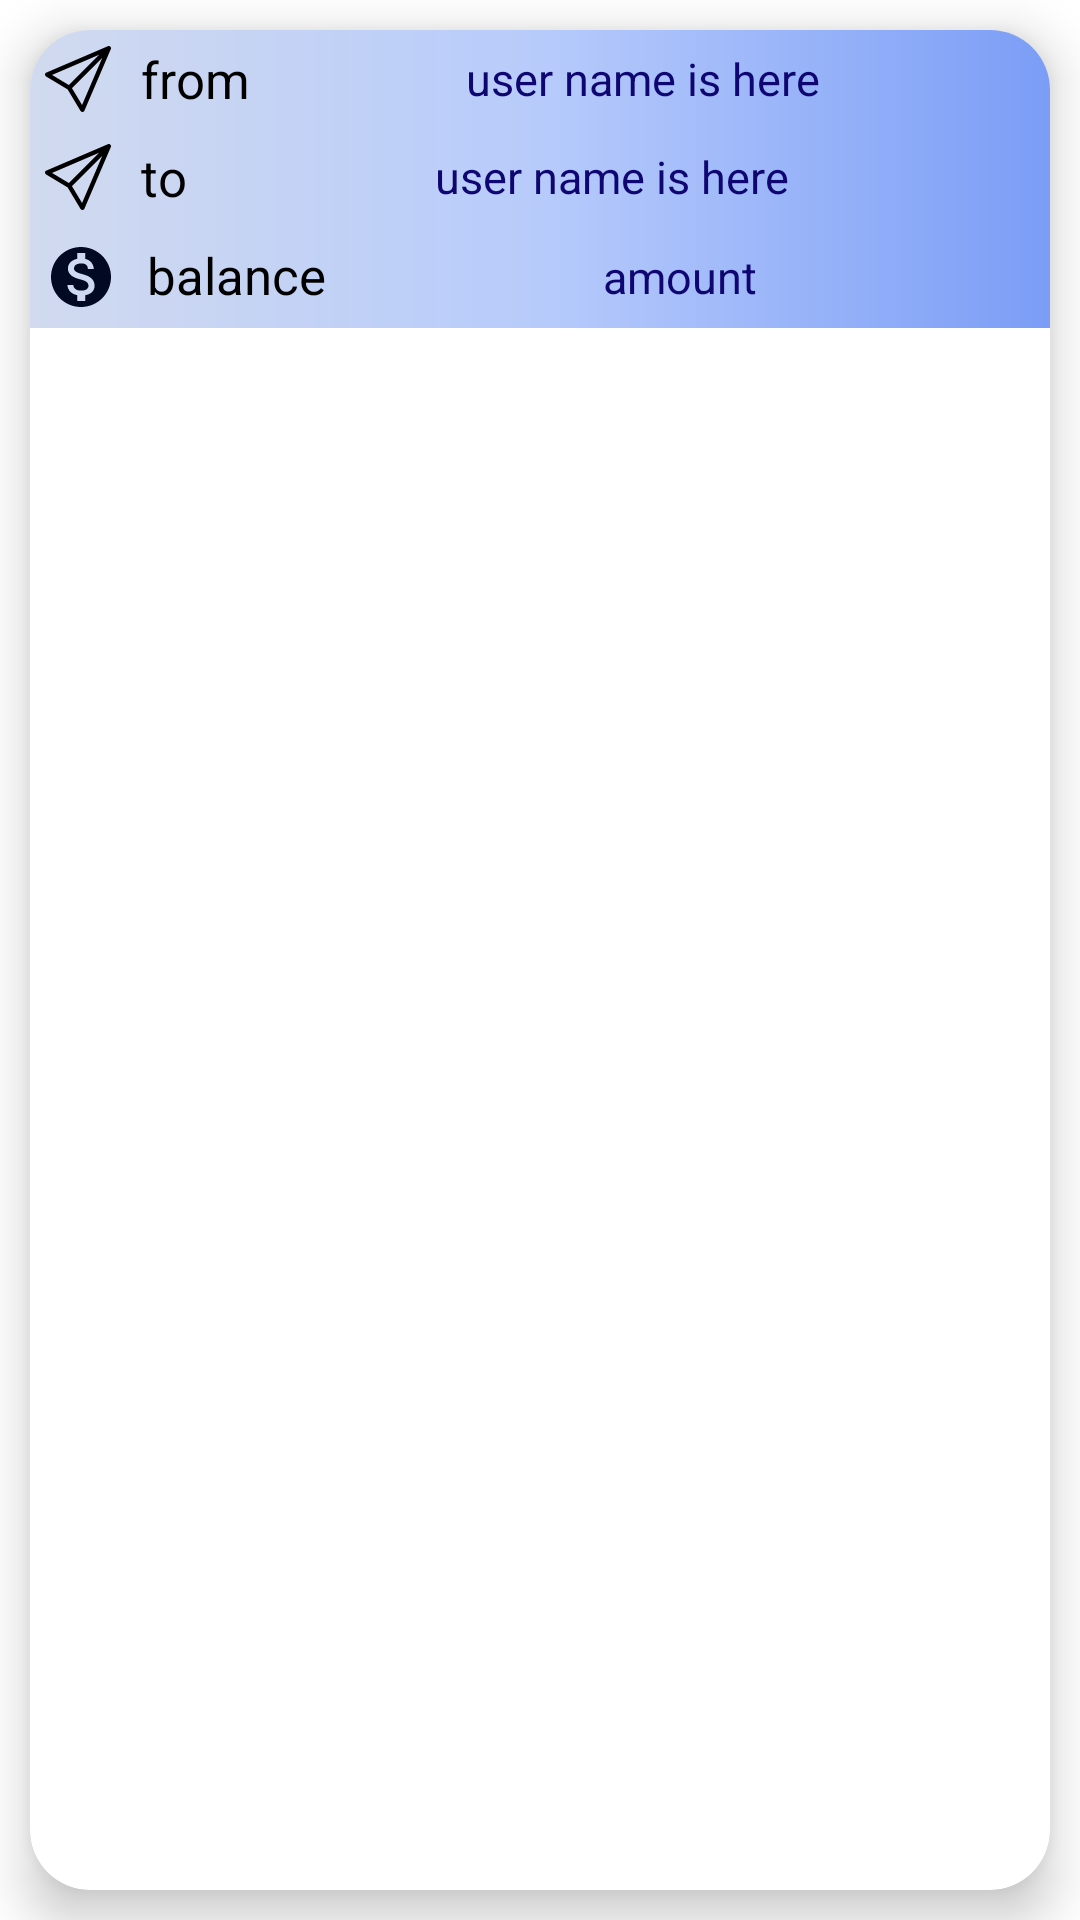

Produce the Android XML layout that renders to this screen, including the resource entries it uses.
<!-- AndroidManifest.xml: application theme AppTheme -->
<!-- res/layout/transaction_item_card_view.xml -->
<?xml version="1.0" encoding="utf-8"?>
<LinearLayout
    xmlns:android="http://schemas.android.com/apk/res/android"
    xmlns:app="http://schemas.android.com/apk/res-auto"
    android:layout_width="match_parent"
    android:layout_height="wrap_content">

    <androidx.cardview.widget.CardView
        android:layout_width="match_parent"
        android:layout_height="match_parent"
        android:layout_margin="10dp"
        app:cardCornerRadius="20dp"
        app:cardElevation="10dp">

        <LinearLayout
            android:layout_width="match_parent"
            android:layout_height="wrap_content"
            android:layout_weight="1"
            android:orientation="vertical"
            android:background="@drawable/transaction_card_view_background">

            <LinearLayout
                android:layout_width="match_parent"
                android:layout_height="wrap_content"
                android:layout_gravity="center"
                android:layout_margin="5dp"
                android:gravity="center"
                android:orientation="horizontal">

                <TextView
                    android:layout_width="wrap_content"
                    android:layout_height="wrap_content"
                    android:drawableLeft="@drawable/ic_send"
                    android:drawablePadding="10dp"
                    android:text="from"
                    android:textColor="@color/black"
                    android:textSize="17sp" />

                <TextView
                    android:id="@+id/allTransactionsScreen_user_from"
                    android:layout_width="match_parent"
                    android:layout_height="wrap_content"
                    android:gravity="center"
                    android:text="user name is here"
                    android:textColor="@color/primaryDarkerColor"
                    android:textSize="15sp" />
            </LinearLayout>

            <LinearLayout
                android:layout_width="match_parent"
                android:layout_height="wrap_content"
                android:layout_gravity="center"
                android:layout_margin="5dp"
                android:gravity="center"
                android:orientation="horizontal">

                <TextView
                    android:layout_width="wrap_content"
                    android:layout_height="wrap_content"
                    android:drawableLeft="@drawable/ic_send"
                    android:drawablePadding="10dp"
                    android:text="to"
                    android:textColor="@color/black"
                    android:textSize="17sp" />

                <TextView
                    android:id="@+id/allTransactionsScreen_user_to"
                    android:layout_width="match_parent"
                    android:layout_height="wrap_content"
                    android:gravity="center"
                    android:text="user name is here"
                    android:textColor="@color/primaryDarkerColor"
                    android:textSize="15sp" />
            </LinearLayout>

            <LinearLayout
                android:layout_width="match_parent"
                android:layout_height="wrap_content"
                android:layout_gravity="center"
                android:gravity="center"
                android:orientation="horizontal"
                android:layout_margin="5dp">
                <TextView
                    android:layout_width="wrap_content"
                    android:layout_height="wrap_content"
                    android:drawableLeft="@drawable/ic_baseline_monetization_on_24"
                    android:drawablePadding="10dp"
                    android:text="balance"
                    android:textColor="@color/black"
                    android:textSize="17sp" />
                <TextView
                    android:id="@+id/allTransactionsScreen_amount"
                    android:layout_width="match_parent"
                    android:layout_height="wrap_content"
                    android:gravity="center"
                    android:text="amount"
                    android:textColor="@color/primaryDarkerColor"
                    android:textSize="15sp" />
            </LinearLayout>

        </LinearLayout>
    </androidx.cardview.widget.CardView>
</LinearLayout>
<!-- resources referenced by this layout -->
<resources>
  <color name="black">#FF000000</color>
  <color name="primaryDarkerColor">#0F0671</color>
  <!-- drawable ic_baseline_monetization_on_24 (drawable) -->
  <vector android:autoMirrored="true" android:height="24dp"
      android:tint="#020923" android:viewportHeight="24"
      android:viewportWidth="24" android:width="24dp" xmlns:android="http://schemas.android.com/apk/res/android">
      <path android:fillColor="@android:color/white" android:pathData="M12,2C6.48,2 2,6.48 2,12s4.48,10 10,10 10,-4.48 10,-10S17.52,2 12,2zM13.41,18.09L13.41,20h-2.67v-1.93c-1.71,-0.36 -3.16,-1.46 -3.27,-3.4h1.96c0.1,1.05 0.82,1.87 2.65,1.87 1.96,0 2.4,-0.98 2.4,-1.59 0,-0.83 -0.44,-1.61 -2.67,-2.14 -2.48,-0.6 -4.18,-1.62 -4.18,-3.67 0,-1.72 1.39,-2.84 3.11,-3.21L10.74,4h2.67v1.95c1.86,0.45 2.79,1.86 2.85,3.39L14.3,9.34c-0.05,-1.11 -0.64,-1.87 -2.22,-1.87 -1.5,0 -2.4,0.68 -2.4,1.64 0,0.84 0.65,1.39 2.67,1.91s4.18,1.39 4.18,3.91c-0.01,1.83 -1.38,2.83 -3.12,3.16z"/>
  </vector>
  <!-- drawable ic_send (drawable) -->
  <vector android:autoMirrored="true" android:height="22dp"
      android:viewportHeight="15" android:viewportWidth="15"
      android:width="22dp" xmlns:android="http://schemas.android.com/apk/res/android">
      <path android:fillColor="#000000" android:pathData="M14.5,0.5L14.96,0.697C15.04,0.509 14.998,0.291 14.854,0.146C14.709,0.002 14.491,-0.04 14.303,0.04L14.5,0.5ZM0.5,6.5L0.303,6.04C0.13,6.114 0.014,6.279 0.001,6.466C-0.012,6.653 0.082,6.832 0.243,6.929L0.5,6.5ZM8.5,14.5L8.071,14.757C8.168,14.918 8.347,15.012 8.534,14.999C8.721,14.986 8.886,14.87 8.96,14.697L8.5,14.5ZM14.303,0.04L0.303,6.04L0.697,6.96L14.697,0.96L14.303,0.04ZM0.243,6.929L5.243,9.929L5.757,9.071L0.757,6.071L0.243,6.929ZM5.071,9.757L8.071,14.757L8.929,14.243L5.929,9.243L5.071,9.757ZM8.96,14.697L14.96,0.697L14.04,0.303L8.04,14.303L8.96,14.697ZM14.146,0.146L5.146,9.146L5.854,9.854L14.854,0.854L14.146,0.146Z"/>
  </vector>
  <!-- drawable transaction_card_view_background (drawable) -->
  <?xml version="1.0" encoding="utf-8"?>
  <shape xmlns:android="http://schemas.android.com/apk/res/android">
      <gradient
          android:startColor="@color/primaryMoreLighterColor" android:angle="0" android:type="linear"
          android:centerColor="@color/primaryLighterColor"
          android:endColor="@color/primaryLightColor"/>
  </shape>
  <style name="AppTheme" parent="Theme.MaterialComponents.Light.NoActionBar">
          <item name="colorPrimary">@color/primaryColor</item>
          <item name="colorPrimaryInverse">@color/primaryLightColor</item>
          <item name="colorPrimaryDark">@color/primaryDarkColor</item>
      </style>
  <color name="primaryMoreLighterColor">#D1DAEF</color>
  <color name="primaryLighterColor">#B7CBFB</color>
  <color name="primaryLightColor">#7B9DF6</color>
  <color name="primaryColor">#FC7A6E</color>
  <color name="primaryDarkColor">#696AFF</color>
</resources>
